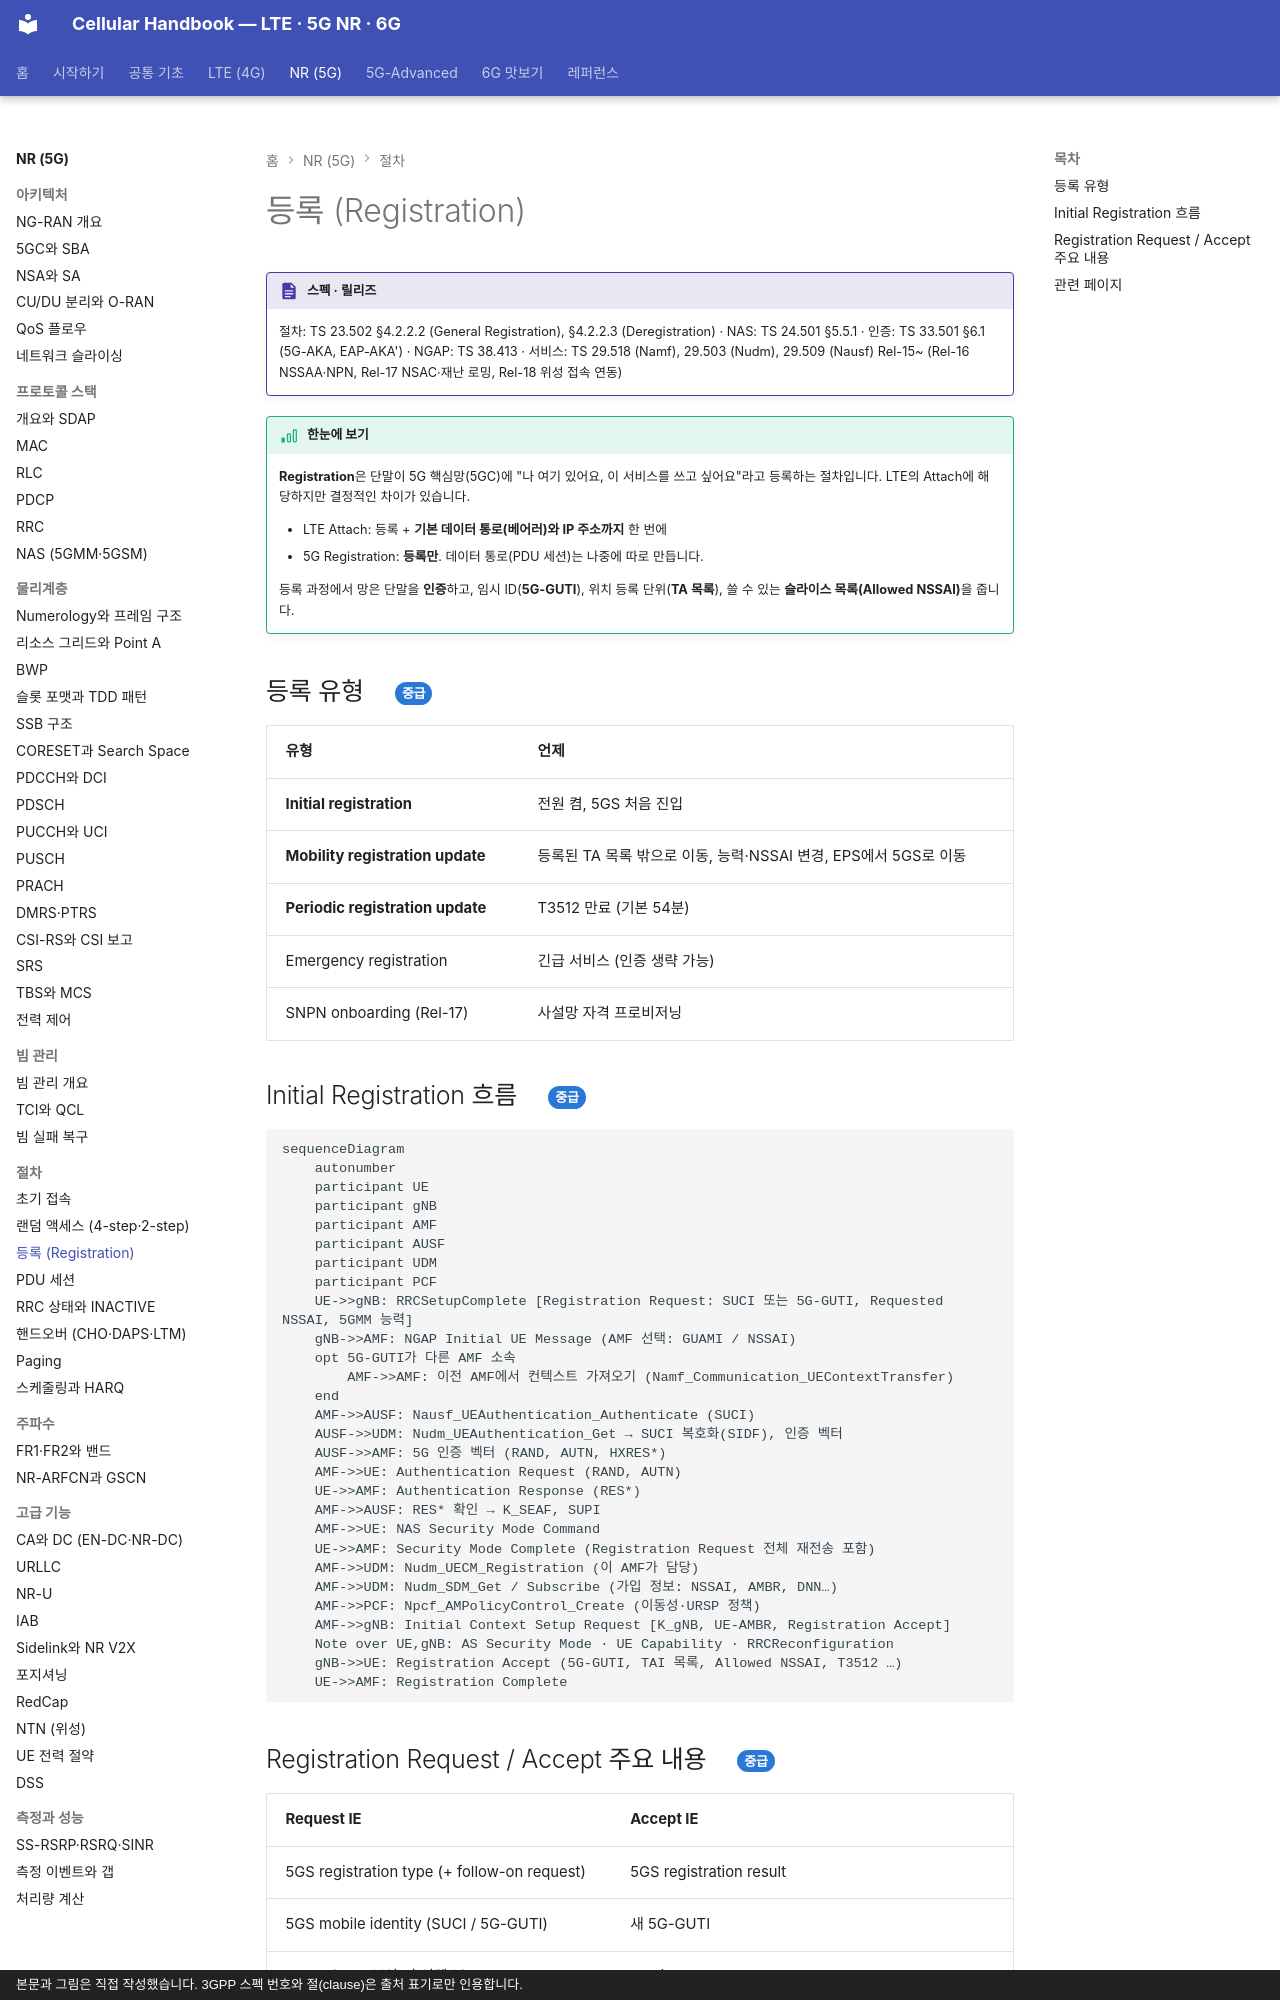

repository: goodhosup/cellular · page: nr/procedures/registration/index.html · generator: mkdocs · copyright: 본문과 그림은 직접 작성했습니다. 3GPP 스펙 번호와 절(clause)은 출처 표기로만 인용합니다.

# 등록 (Registration)

!!! spec "스펙 · 릴리즈"
    절차: TS 23.502 §4.2.2.2 (General Registration), §4.2.2.3 (Deregistration) · NAS: TS 24.501 §5.5.1 · 인증: TS 33.501 §6.1 (5G-AKA, EAP-AKA') · NGAP: TS 38.413 · 서비스: TS 29.518 (Namf), 29.503 (Nudm), 29.509 (Nausf)
    Rel-15~ (Rel-16 NSSAA·NPN, Rel-17 NSAC·재난 로밍, Rel-18 위성 접속 연동)

!!! basic "한눈에 보기"
    **Registration**은 단말이 5G 핵심망(5GC)에 "나 여기 있어요, 이 서비스를 쓰고 싶어요"라고 등록하는 절차입니다. LTE의 Attach에 해당하지만 결정적인 차이가 있습니다.

    - LTE Attach: 등록 + **기본 데이터 통로(베어러)와 IP 주소까지** 한 번에
    - 5G Registration: **등록만**. 데이터 통로(PDU 세션)는 나중에 따로 만듭니다.

    등록 과정에서 망은 단말을 **인증**하고, 임시 ID(**5G-GUTI**), 위치 등록 단위(**TA 목록**), 쓸 수 있는 **슬라이스 목록(Allowed NSSAI)**을 줍니다.

## 등록 유형 { .l2 }

| 유형 | 언제 |
|---|---|
| **Initial registration** | 전원 켬, 5GS 처음 진입 |
| **Mobility registration update** | 등록된 TA 목록 밖으로 이동, 능력·NSSAI 변경, EPS에서 5GS로 이동 |
| **Periodic registration update** | T3512 만료 (기본 54분) |
| Emergency registration | 긴급 서비스 (인증 생략 가능) |
| SNPN onboarding (Rel-17) | 사설망 자격 프로비저닝 |

## Initial Registration 흐름 { .l2 }

```mermaid
sequenceDiagram
    autonumber
    participant UE
    participant gNB
    participant AMF
    participant AUSF
    participant UDM
    participant PCF
    UE->>gNB: RRCSetupComplete [Registration Request: SUCI 또는 5G-GUTI, Requested NSSAI, 5GMM 능력]
    gNB->>AMF: NGAP Initial UE Message (AMF 선택: GUAMI / NSSAI)
    opt 5G-GUTI가 다른 AMF 소속
        AMF->>AMF: 이전 AMF에서 컨텍스트 가져오기 (Namf_Communication_UEContextTransfer)
    end
    AMF->>AUSF: Nausf_UEAuthentication_Authenticate (SUCI)
    AUSF->>UDM: Nudm_UEAuthentication_Get → SUCI 복호화(SIDF), 인증 벡터
    AUSF->>AMF: 5G 인증 벡터 (RAND, AUTN, HXRES*)
    AMF->>UE: Authentication Request (RAND, AUTN)
    UE->>AMF: Authentication Response (RES*)
    AMF->>AUSF: RES* 확인 → K_SEAF, SUPI
    AMF->>UE: NAS Security Mode Command
    UE->>AMF: Security Mode Complete (Registration Request 전체 재전송 포함)
    AMF->>UDM: Nudm_UECM_Registration (이 AMF가 담당)
    AMF->>UDM: Nudm_SDM_Get / Subscribe (가입 정보: NSSAI, AMBR, DNN…)
    AMF->>PCF: Npcf_AMPolicyControl_Create (이동성·URSP 정책)
    AMF->>gNB: Initial Context Setup Request [K_gNB, UE-AMBR, Registration Accept]
    Note over UE,gNB: AS Security Mode · UE Capability · RRCReconfiguration
    gNB->>UE: Registration Accept (5G-GUTI, TAI 목록, Allowed NSSAI, T3512 …)
    UE->>AMF: Registration Complete
```
